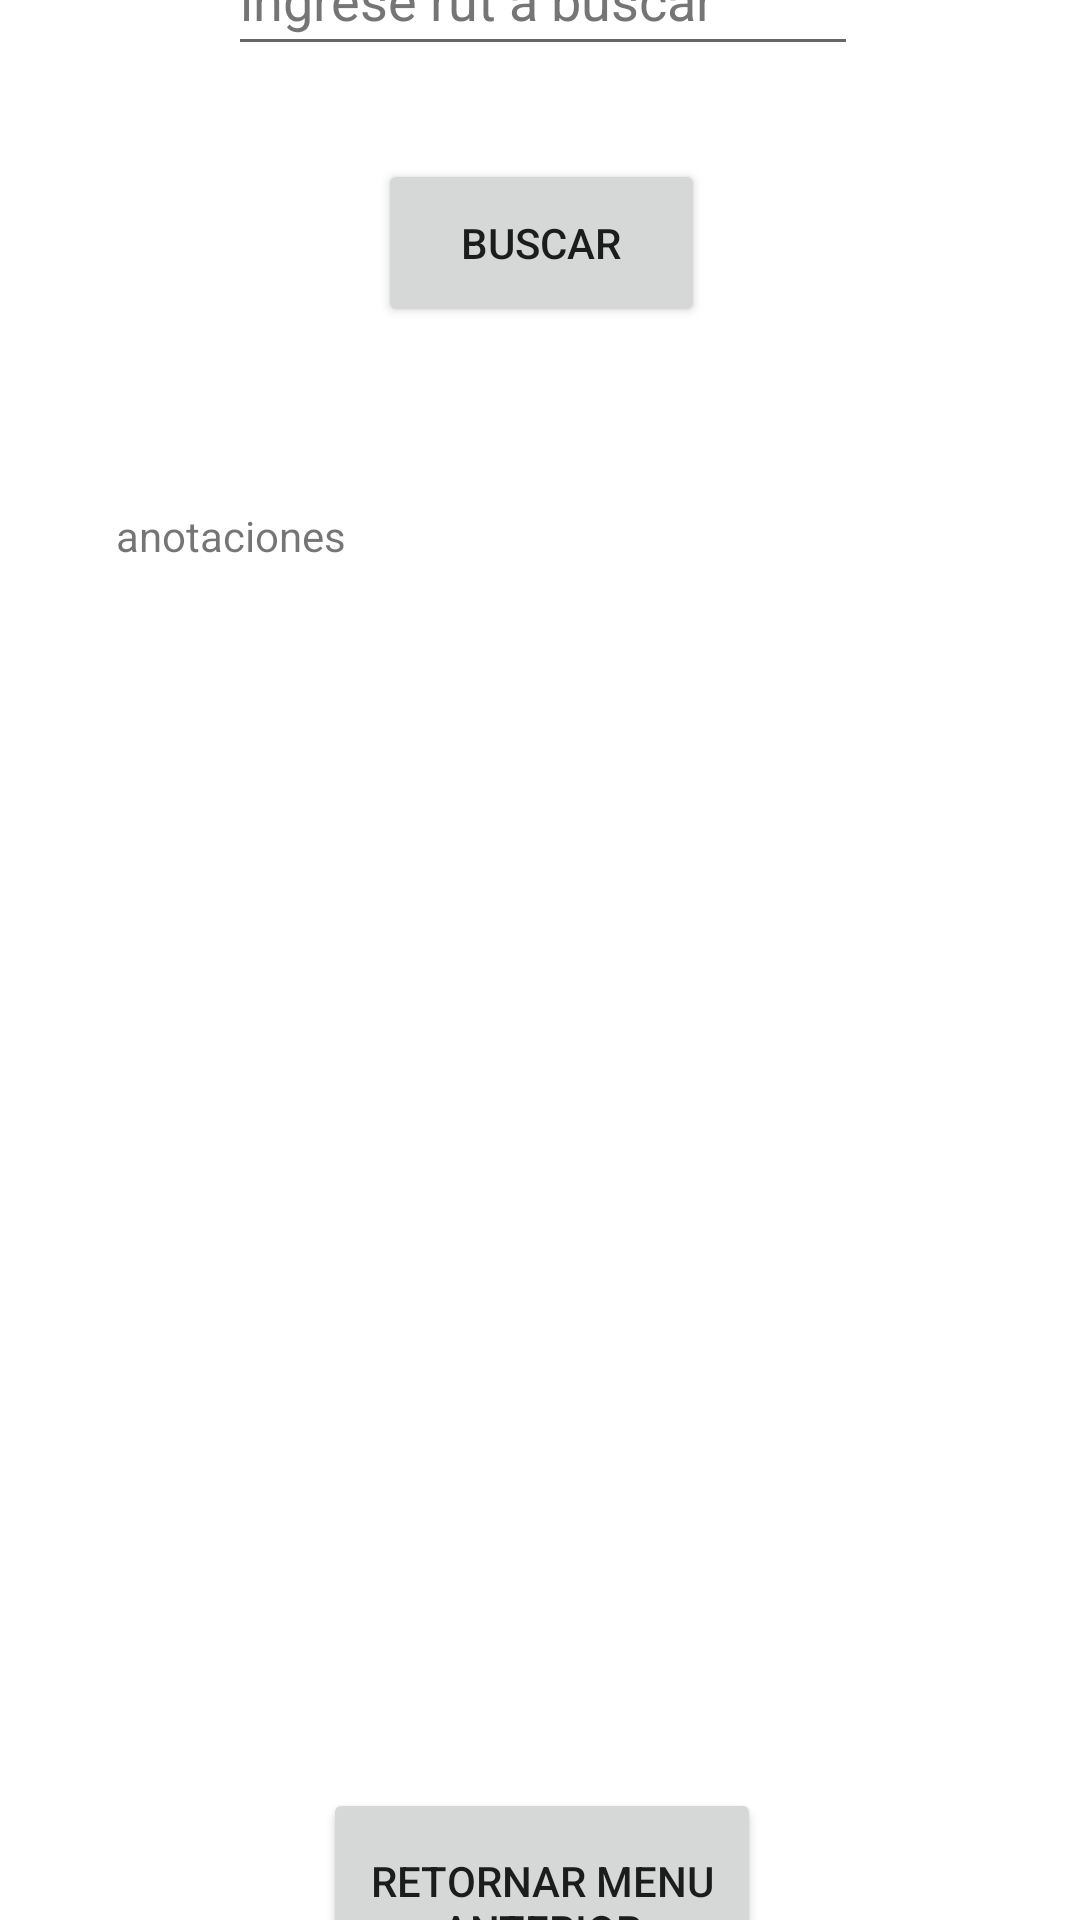

Layout XML and referenced resources for this Android screen:
<!-- AndroidManifest.xml: application theme Theme.ProyectoDAA -->
<!-- res/layout/activity_ver_anotaciones_aa.xml -->
<?xml version="1.0" encoding="utf-8"?>
<androidx.constraintlayout.widget.ConstraintLayout xmlns:android="http://schemas.android.com/apk/res/android"
    xmlns:app="http://schemas.android.com/apk/res-auto"
    xmlns:tools="http://schemas.android.com/tools"
    android:layout_width="match_parent"
    android:layout_height="match_parent"
    tools:context=".verAnotacionesAA">

    <EditText
        android:id="@+id/string6"
        android:layout_width="wrap_content"
        android:layout_height="wrap_content"
        android:layout_marginStart="102dp"
        android:layout_marginTop="58dp"
        android:layout_marginEnd="100dp"
        android:layout_marginBottom="14dp"
        android:autofillHints=""
        android:ems="10"
        android:hint="@string/ingrese_rut_a_buscar"
        android:inputType="textPersonName"
        android:minHeight="48dp"
        android:textColorHint="#757575"
        app:layout_constraintBottom_toTopOf="@+id/b8.1"
        app:layout_constraintEnd_toEndOf="parent"
        app:layout_constraintStart_toStartOf="parent"
        app:layout_constraintTop_toTopOf="parent" />

    <TextView
        android:id="@+id/textView"
        android:layout_width="282dp"
        android:layout_height="315dp"
        android:layout_marginStart="64dp"
        android:layout_marginTop="30dp"
        android:layout_marginEnd="65dp"
        android:layout_marginBottom="64dp"
        android:text="@string/anotaciones"
        app:layout_constraintBottom_toTopOf="@+id/b8.2"
        app:layout_constraintEnd_toEndOf="parent"
        app:layout_constraintStart_toStartOf="parent"
        app:layout_constraintTop_toBottomOf="@+id/b8.1" />

    <Button
        android:id="@+id/b8.2"
        android:layout_width="146dp"
        android:layout_height="78dp"
        android:layout_marginStart="133dp"
        android:layout_marginTop="48dp"
        android:layout_marginEnd="132dp"
        android:layout_marginBottom="50dp"
        android:text="@string/retornar_menu_anterior"
        app:layout_constraintBottom_toBottomOf="parent"
        app:layout_constraintEnd_toEndOf="parent"
        app:layout_constraintStart_toStartOf="parent"
        app:layout_constraintTop_toBottomOf="@+id/textView" />

    <Button
        android:id="@+id/b8.1"
        android:layout_width="109dp"
        android:layout_height="56dp"
        android:layout_marginStart="152dp"
        android:layout_marginTop="17dp"
        android:layout_marginEnd="151dp"
        android:layout_marginBottom="30dp"
        android:text="@string/buscar"
        app:layout_constraintBottom_toTopOf="@+id/textView"
        app:layout_constraintEnd_toEndOf="parent"
        app:layout_constraintStart_toStartOf="parent"
        app:layout_constraintTop_toBottomOf="@+id/string6" />

</androidx.constraintlayout.widget.ConstraintLayout>
<!-- resources referenced by this layout -->
<resources>
  <string name="anotaciones">anotaciones</string>
  <string name="buscar">buscar</string>
  <string name="ingrese_rut_a_buscar">ingrese rut a buscar</string>
  <string name="retornar_menu_anterior">Retornar menu anterior</string>
  <style name="Theme.ProyectoDAA" parent="Theme.MaterialComponents.DayNight.DarkActionBar">
          
          <item name="colorPrimary">@color/purple_500</item>
          <item name="colorPrimaryVariant">@color/purple_700</item>
          <item name="colorOnPrimary">@color/white</item>
          
          <item name="colorSecondary">@color/teal_200</item>
          <item name="colorSecondaryVariant">@color/teal_700</item>
          <item name="colorOnSecondary">@color/black</item>
          
          <item name="android:statusBarColor" tools:targetApi="l">?attr/colorPrimaryVariant</item>
          
      </style>
  <!-- not gathered from this repository: default colours our renderer supplied (Android Studio template values) -->
  <color name="purple_500">#FF6200EE</color>
  <color name="purple_700">#FF3700B3</color>
  <color name="teal_200">#FF03DAC5</color>
  <color name="teal_700">#FF018786</color>
  <color name="black">#FF000000</color>
  <color name="white">#FFFFFFFF</color>
</resources>
